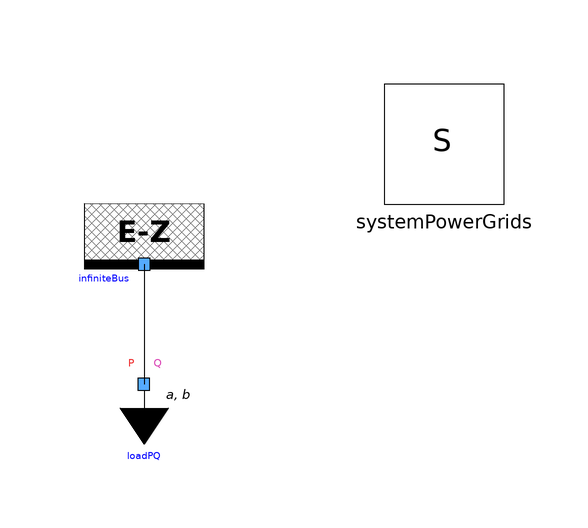

This picture is the connection diagram that the Modelica source below describes through its graphical annotations.

model OneBusOneLoad
  extends Modelica.Icons.Example;
  PowerGridsMC.Electrical.Buses.InfiniteBus infiniteBus(SNom = 1e+07, UNom = 10000, portVariablesPu = true, theta = 0.523599) annotation (
    Placement(visible = true, transformation(origin = {0, 10}, extent = {{-10, -10}, {10, 10}}, rotation = 180)));
  PowerGridsMC.Electrical.Loads.LoadAlphaBeta loadPQ(
    PRefConst=1e+07,
    QRefConst=0,
    SNom=1e+07,
    UNom=10000,
    portVariablesPhases=true) annotation (Placement(visible=true,
        transformation(
        origin={0,-10},
        extent={{-10,-10},{10,10}},
        rotation=0)));
  inner PowerGridsMC.Electrical.System systemPowerGrids annotation (
    Placement(transformation(origin={50,30},    extent = {{-10, -10}, {10, 10}})));
equation
  connect(infiniteBus.terminal, loadPQ.terminal) annotation (
    Line(points = {{0, 10}, {0, -10}}));
  annotation (
    Icon(coordinateSystem(grid = {0.1, 0.1})),
    Diagram(coordinateSystem(extent={{-20,-20},{60,40}}, grid={1,1})),
    experiment(StopTime = 1, Interval = 0.02),
  Documentation(info="<html>
<p>An infinite bus with zero impedance, U_abs = 10 kV, theta = 30 deg, is connected to a PQ load with P = 10 MW and Q = 0 MW.</p>

<p>As the nominal power is set to 10 MW and the nominal voltage to 10 kV on both components, all p.u. absolute values are one. Since the load is purely resistive, all phasors are rotated by 30 deg.</p>

<p>For simplicity, the Start values are set assuming theta = 0; the nonlinear solver is able to converge on the correct solution from this initial guess.</p>

<p>This model demonstrates the correct behaviour of the <a href=\"modelica://PowerGridsMC.Electrical.Buses.InfiniteBus\">InfiniteBus</a> and <a href=\"modelica://PowerGridsMC.Electrical.Loads.LoadAlphaBeta\">LoadPQVoltageDependence</a> in a simple case. It also demonstrates that the per-unit system implemented in the <a href=\"modelica://PowerGridsMC.Electrical.BaseClasses.PortAC\">PortAC</a> component is correct and consistent.</p>
</html>"));
end OneBusOneLoad;